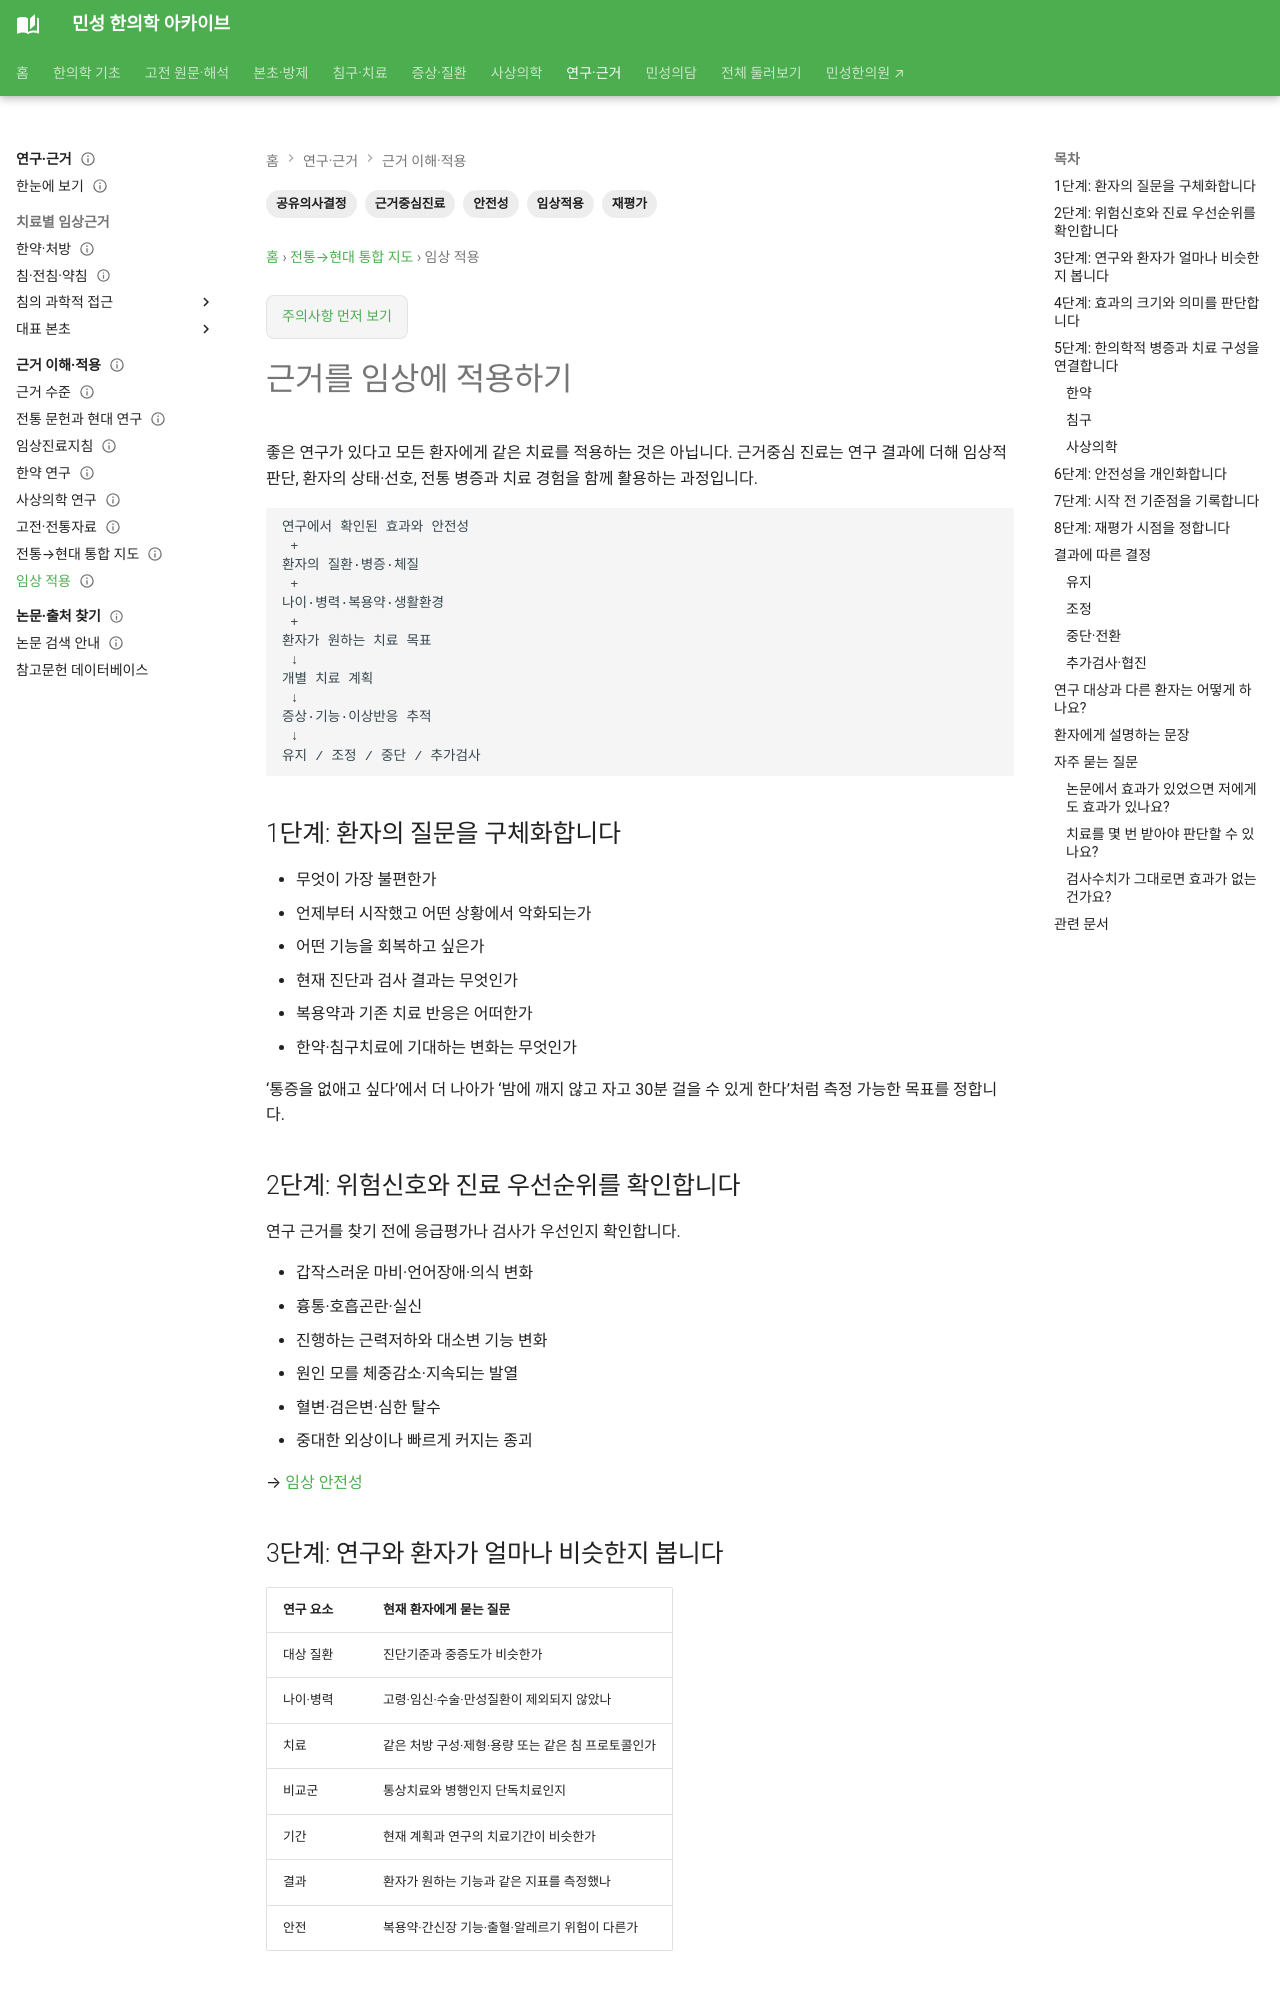

repository: joowon1111/minseong-korean-medicine-wiki · page: evidence-integrated/clinical-application/index.html · generator: mkdocs

---
title: 근거를 임상에 적용하기
description: 연구의 대상·치료·비교군·결과·안전성을 환자의 병증·체질·선호와 연결하고 치료 목표와 재평가 계획을 세우는 방법을 설명합니다.
tags: [근거중심진료, 임상적용, 재평가, 안전성, 공유의사결정]
status: 검토완료
last_reviewed: '2026-08-29'
---
# 근거를 임상에 적용하기

좋은 연구가 있다고 모든 환자에게 같은 치료를 적용하는 것은 아닙니다. 근거중심 진료는 연구 결과에 더해 임상적 판단, 환자의 상태·선호, 전통 병증과 치료 경험을 함께 활용하는 과정입니다.

```text
연구에서 확인된 효과와 안전성
 +
환자의 질환·병증·체질
 +
나이·병력·복용약·생활환경
 +
환자가 원하는 치료 목표
 ↓
개별 치료 계획
 ↓
증상·기능·이상반응 추적
 ↓
유지 / 조정 / 중단 / 추가검사
```

## 1단계: 환자의 질문을 구체화합니다

- 무엇이 가장 불편한가
- 언제부터 시작했고 어떤 상황에서 악화되는가
- 어떤 기능을 회복하고 싶은가
- 현재 진단과 검사 결과는 무엇인가
- 복용약과 기존 치료 반응은 어떠한가
- 한약·침구치료에 기대하는 변화는 무엇인가

‘통증을 없애고 싶다’에서 더 나아가 ‘밤에 깨지 않고 자고 30분 걸을 수 있게 한다’처럼 측정 가능한 목표를 정합니다.

## 2단계: 위험신호와 진료 우선순위를 확인합니다

연구 근거를 찾기 전에 응급평가나 검사가 우선인지 확인합니다.

- 갑작스러운 마비·언어장애·의식 변화
- 흉통·호흡곤란·실신
- 진행하는 근력저하와 대소변 기능 변화
- 원인 모를 체중감소·지속되는 발열
- 혈변·검은변·심한 탈수
- 중대한 외상이나 빠르게 커지는 종괴

→ [임상 안전성](../clinical-safety/index.md)

## 3단계: 연구와 환자가 얼마나 비슷한지 봅니다

| 연구 요소 | 현재 환자에게 묻는 질문 |
|---|---|
| 대상 질환 | 진단기준과 중증도가 비슷한가 |
| 나이·병력 | 고령·임신·수술·만성질환이 제외되지 않았나 |
| 치료 | 같은 처방 구성·제형·용량 또는 같은 침 프로토콜인가 |
| 비교군 | 통상치료와 병행인지 단독치료인지 |
| 기간 | 현재 계획과 연구의 치료기간이 비슷한가 |
| 결과 | 환자가 원하는 기능과 같은 지표를 측정했나 |
| 안전 | 복용약·간신장 기능·출혈·알레르기 위험이 다른가 |
